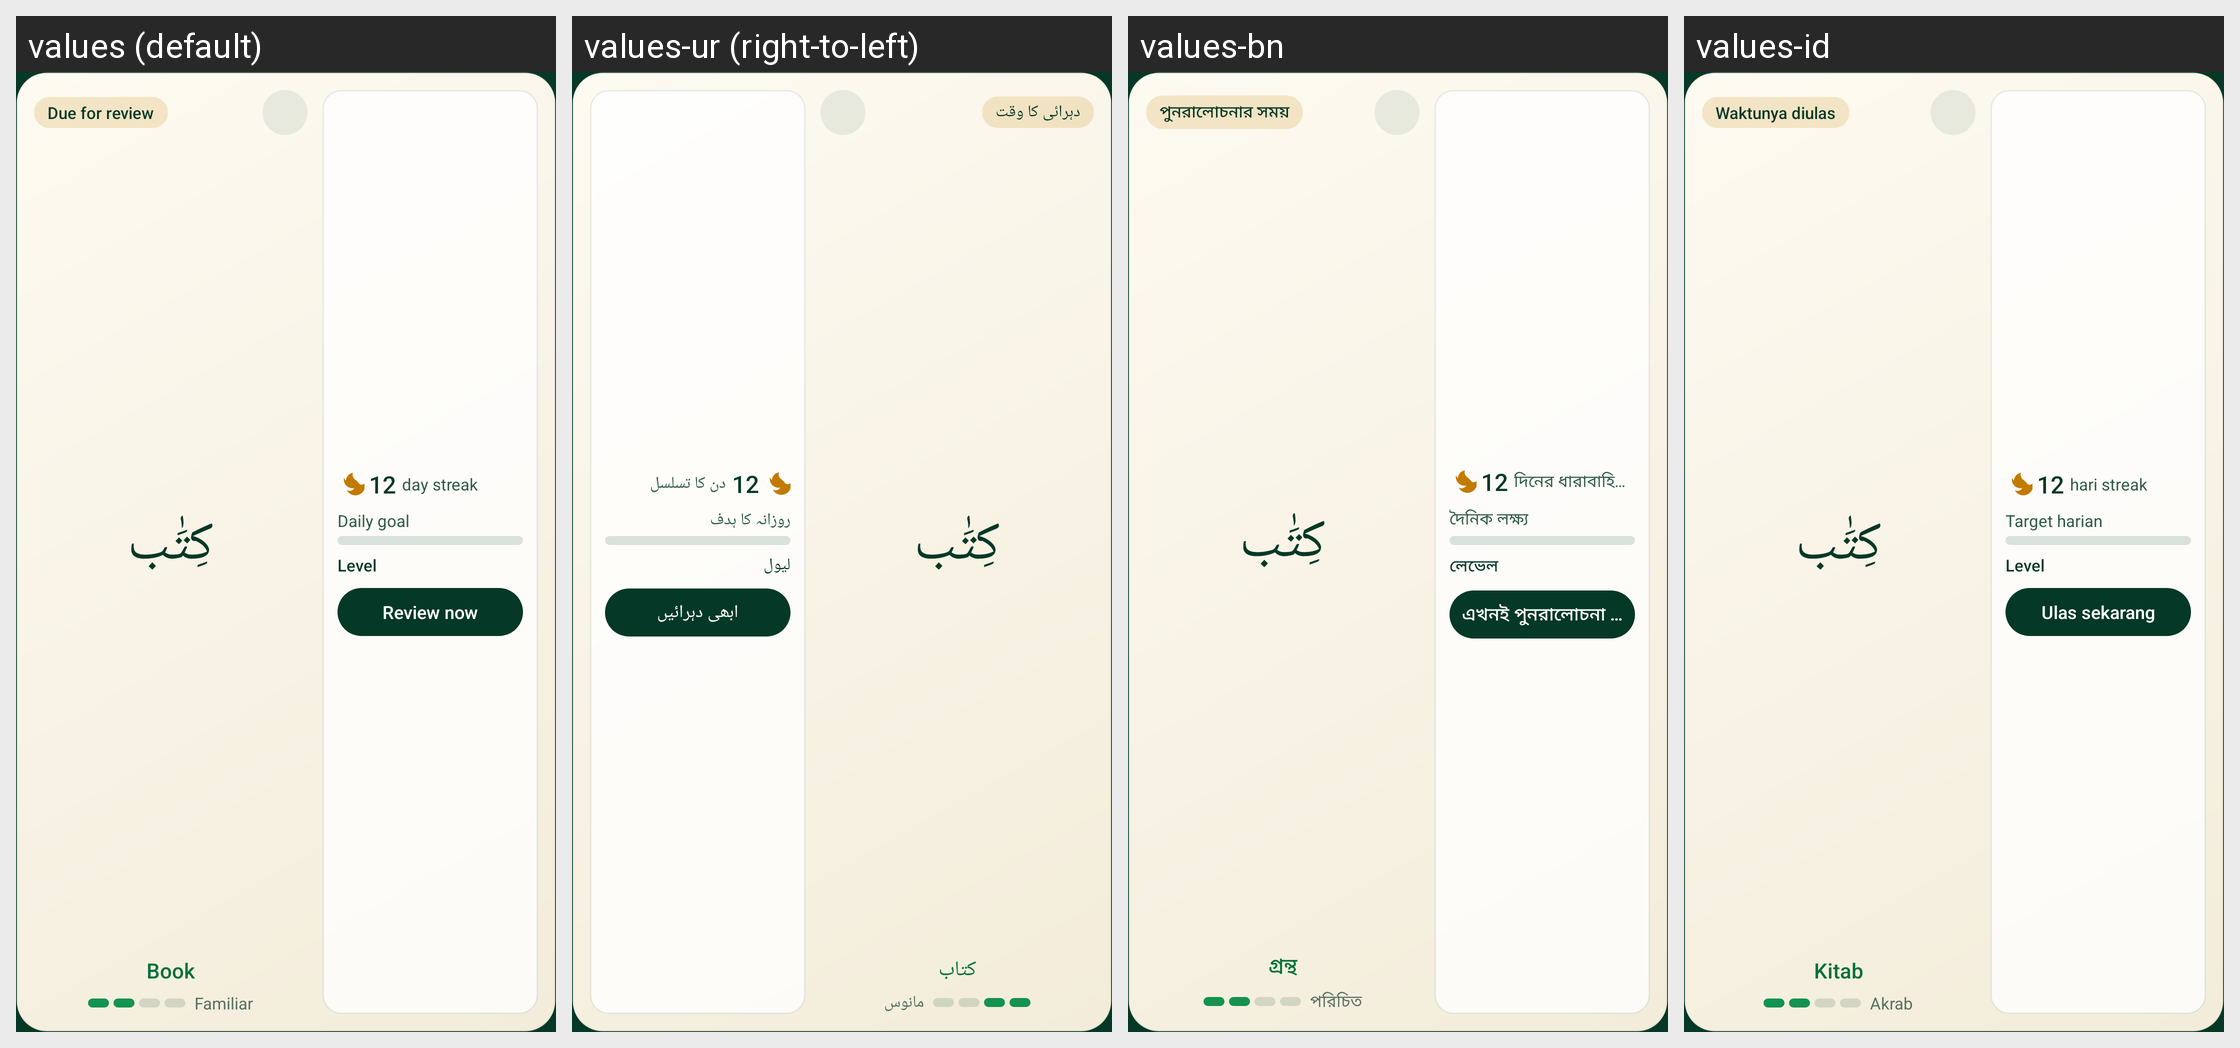

The Android screen above is rendered under several locales of the same app. Produce the string resources it draws, with the default and per-locale values.
Android screen res/layout/widget_combined_medium.xml rendered under 4 locales, left to right: values (default), values-ur (right-to-left), values-bn, values-id. Device: Nexus 5 (rendered at 1080×1920; each locale shown at half size, 540×960, under a caption strip naming it); theme Theme.QuranicWords.
Other locales in the repository, not shown: values-de, values-fa, values-fr, values-ha, values-hi, values-in, values-ms, values-ru, values-sq, values-sw, values-tr, values-zh.
Strings drawn on this screen, with the default value and each locale's value (text and hints the layout hard-codes, and strings that could not be matched under every locale, appear in the picture but are not listed):

widget_status_due
  values: Due for review
  values-ur: دہرائی کا وقت
  values-bn: পুনরালোচনার সময়
  values-id: Waktunya diulas

widget_preview_meaning
  values: Book
  values-ur: کتاب
  values-bn: গ্রন্থ
  values-id: Kitab

widget_streak_label
  values: day streak
  values-ur: دن کا تسلسل
  values-bn: দিনের ধারাবাহিকতা
  values-id: hari streak

widget_daily_goal_label
  values: Daily goal
  values-ur: روزانہ کا ہدف
  values-bn: দৈনিক লক্ষ্য
  values-id: Target harian

widget_level_word
  values: Level
  values-ur: لیول
  values-bn: লেভেল
  values-id: Level

widget_review_now
  values: Review now
  values-ur: ابھی دہرائیں
  values-bn: এখনই পুনরালোচনা করুন
  values-id: Ulas sekarang

word_strength_familiar
  values: Familiar
  values-ur: مانوس
  values-bn: পরিচিত
  values-id: Akrab
